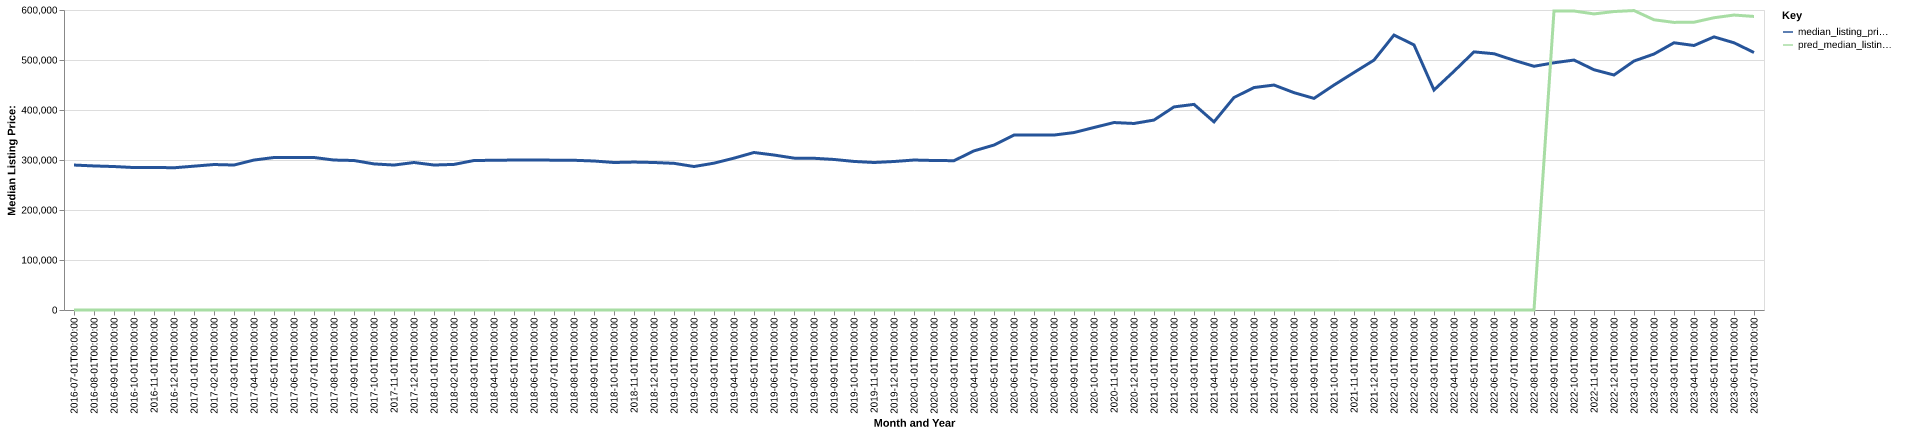

Values plotted in this chart, from the file beside it:
date, time_idx, median_listing_price, thirty_year_interest_rate_five, month, county_name, active_listing_count, median_days_on_market, pred_median_listing_price, month_year
2016-07-01, 0, 289900, 3.72, 7, Billings, MT, 1049, 60.0, 0, Jul-2016
2016-08-01, 1, 288125, 3.73, 8, Billings, MT, 1064, 65.0, 0, Aug-2016
2016-09-01, 2, 286925, 3.66, 9, Billings, MT, 1090, 63.0, 0, Sep-2016
2016-10-01, 3, 284900, 3.64, 10, Billings, MT, 1063, 66.0, 0, Oct-2016
2016-11-01, 4, 285225, 3.66, 11, Billings, MT, 1055, 23.0, 0, Nov-2016
2016-12-01, 5, 284450, 3.48, 12, Billings, MT, 948.0, 54.0, 0, Dec-2016
2017-01-01, 6, 287675, 3.45, 1, Billings, MT, 851.0, 86.0, 0, Jan-2017
2017-02-01, 7, 290950, 3.5, 2, Billings, MT, 824.0, 100.0, 0, Feb-2017
2017-03-01, 8, 289950, 3.52, 3, Billings, MT, 850.0, 79.0, 0, Mar-2017
2017-04-01, 9, 299900, 4.03, 4, Billings, MT, 909.0, 59.0, 0, Apr-2017
2017-05-01, 10, 304975, 4.32, 5, Billings, MT, 969.0, 56.0, 0, May-2017
2017-06-01, 11, 305000, 4.2, 6, Billings, MT, 1024, 59.0, 0, Jun-2017
2017-07-01, 12, 305000, 4.19, 7, Billings, MT, 1075, 66.0, 0, Jul-2017
2017-08-01, 13, 299900, 4.3, 8, Billings, MT, 1074, 70.0, 0, Aug-2017
2017-09-01, 14, 299000, 4.1, 9, Billings, MT, 1072, 71.0, 0, Sep-2017
2017-10-01, 15, 292175, 4.05, 10, Billings, MT, 1021, 71.0, 0, Oct-2017
2017-11-01, 16, 289900, 3.94, 11, Billings, MT, 963.0, 74.0, 0, Nov-2017
2017-12-01, 17, 295000, 4.03, 12, Billings, MT, 868.0, 87.0, 0, Dec-2017
2018-01-01, 18, 289950, 3.93, 1, Billings, MT, 785.0, 91.0, 0, Jan-2018
2018-02-01, 19, 291175, 3.83, 2, Billings, MT, 790.0, 84.0, 0, Feb-2018
2018-03-01, 20, 299000, 3.94, 3, Billings, MT, 806.0, 61.0, 0, Mar-2018
2018-04-01, 21, 299450, 3.95, 4, Billings, MT, 852.0, 53.0, 0, Apr-2018
2018-05-01, 22, 299900, 3.99, 5, Billings, MT, 963.0, 50.0, 0, May-2018
2018-06-01, 23, 299900, 4.15, 6, Billings, MT, 1040, 51.0, 0, Jun-2018
2018-07-01, 24, 299700, 4.4, 7, Billings, MT, 1143, 56.0, 0, Jul-2018
2018-08-01, 25, 299450, 4.46, 8, Billings, MT, 1149, 62.0, 0, Aug-2018
2018-09-01, 26, 298000, 4.58, 9, Billings, MT, 1167, 68.0, 0, Sep-2018
2018-10-01, 27, 295000, 4.66, 10, Billings, MT, 1137, 71.0, 0, Oct-2018
2018-11-01, 28, 295875, 4.62, 11, Billings, MT, 1037, 80.0, 0, Nov-2018
2018-12-01, 29, 295000, 4.54, 12, Billings, MT, 966.0, 92.0, 0, Dec-2018
2019-01-01, 30, 293338, 4.6, 1, Billings, MT, 870.0, 97.0, 0, Jan-2019
2019-02-01, 31, 286950, 4.72, 2, Billings, MT, 881.0, 88.0, 0, Feb-2019
2019-03-01, 32, 293671, 4.9, 3, Billings, MT, 805.0, 76.0, 0, Mar-2019
2019-04-01, 33, 303700, 4.94, 4, Billings, MT, 771.0, 62.0, 0, Apr-2019
2019-05-01, 34, 315000, 4.75, 5, Billings, MT, 777.0, 48.0, 0, May-2019
2019-06-01, 35, 309950, 4.51, 6, Billings, MT, 811.0, 50.0, 0, Jun-2019
2019-07-01, 36, 303750, 4.41, 7, Billings, MT, 853.0, 51.0, 0, Jul-2019
2019-08-01, 37, 303432, 4.41, 8, Billings, MT, 851.0, 55.0, 0, Aug-2019
2019-09-01, 38, 301080, 4.2, 9, Billings, MT, 824.0, 60.0, 0, Sep-2019
2019-10-01, 39, 297125, 4.14, 10, Billings, MT, 804.0, 65.0, 0, Oct-2019
2019-11-01, 40, 295000, 3.84, 11, Billings, MT, 729.0, 67.0, 0, Nov-2019
2019-12-01, 41, 297000, 3.81, 12, Billings, MT, 633.0, 78.0, 0, Dec-2019
2020-01-01, 42, 299948, 3.75, 1, Billings, MT, 561.0, 84.0, 0, Jan-2020
2020-02-01, 43, 299000, 3.73, 2, Billings, MT, 540.0, 75.0, 0, Feb-2020
2020-03-01, 44, 298625, 3.78, 3, Billings, MT, 518.0, 64.0, 0, Mar-2020
2020-04-01, 45, 318250, 3.75, 4, Billings, MT, 552.0, 57.0, 0, Apr-2020
2020-05-01, 46, 329900, 3.74, 5, Billings, MT, 540.0, 53.0, 0, May-2020
2020-06-01, 47, 349950, 3.72, 6, Billings, MT, 522.0, 42.0, 0, Jun-2020
2020-07-01, 48, 349900, 3.49, 7, Billings, MT, 487.0, 41.0, 0, Jul-2020
2020-08-01, 49, 349900, 3.65, 8, Billings, MT, 451.0, 38.0, 0, Aug-2020
2020-09-01, 50, 354900, 3.33, 9, Billings, MT, 437.0, 44.0, 0, Sep-2020
2020-10-01, 51, 365000, 3.28, 10, Billings, MT, 380.0, 47.0, 0, Oct-2020
2020-11-01, 52, 374900, 3.21, 11, Billings, MT, 334.0, 49.0, 0, Nov-2020
2020-12-01, 53, 373060, 3.07, 12, Billings, MT, 286.0, 61.0, 0, Dec-2020
2021-01-01, 54, 379900, 2.99, 1, Billings, MT, 231.0, 66.0, 0, Jan-2021
2021-02-01, 55, 406175, 2.93, 2, Billings, MT, 175.0, 45.0, 0, Feb-2021
2021-03-01, 56, 411250, 2.88, 3, Billings, MT, 174.0, 34.0, 0, Mar-2021
2021-04-01, 57, 376225, 2.84, 4, Billings, MT, 167.0, 26.0, 0, Apr-2021
2021-05-01, 58, 425000, 2.71, 5, Billings, MT, 182.0, 21.0, 0, May-2021
2021-06-01, 59, 444925, 2.79, 6, Billings, MT, 211.0, 22.0, 0, Jun-2021
... 25 more rows
